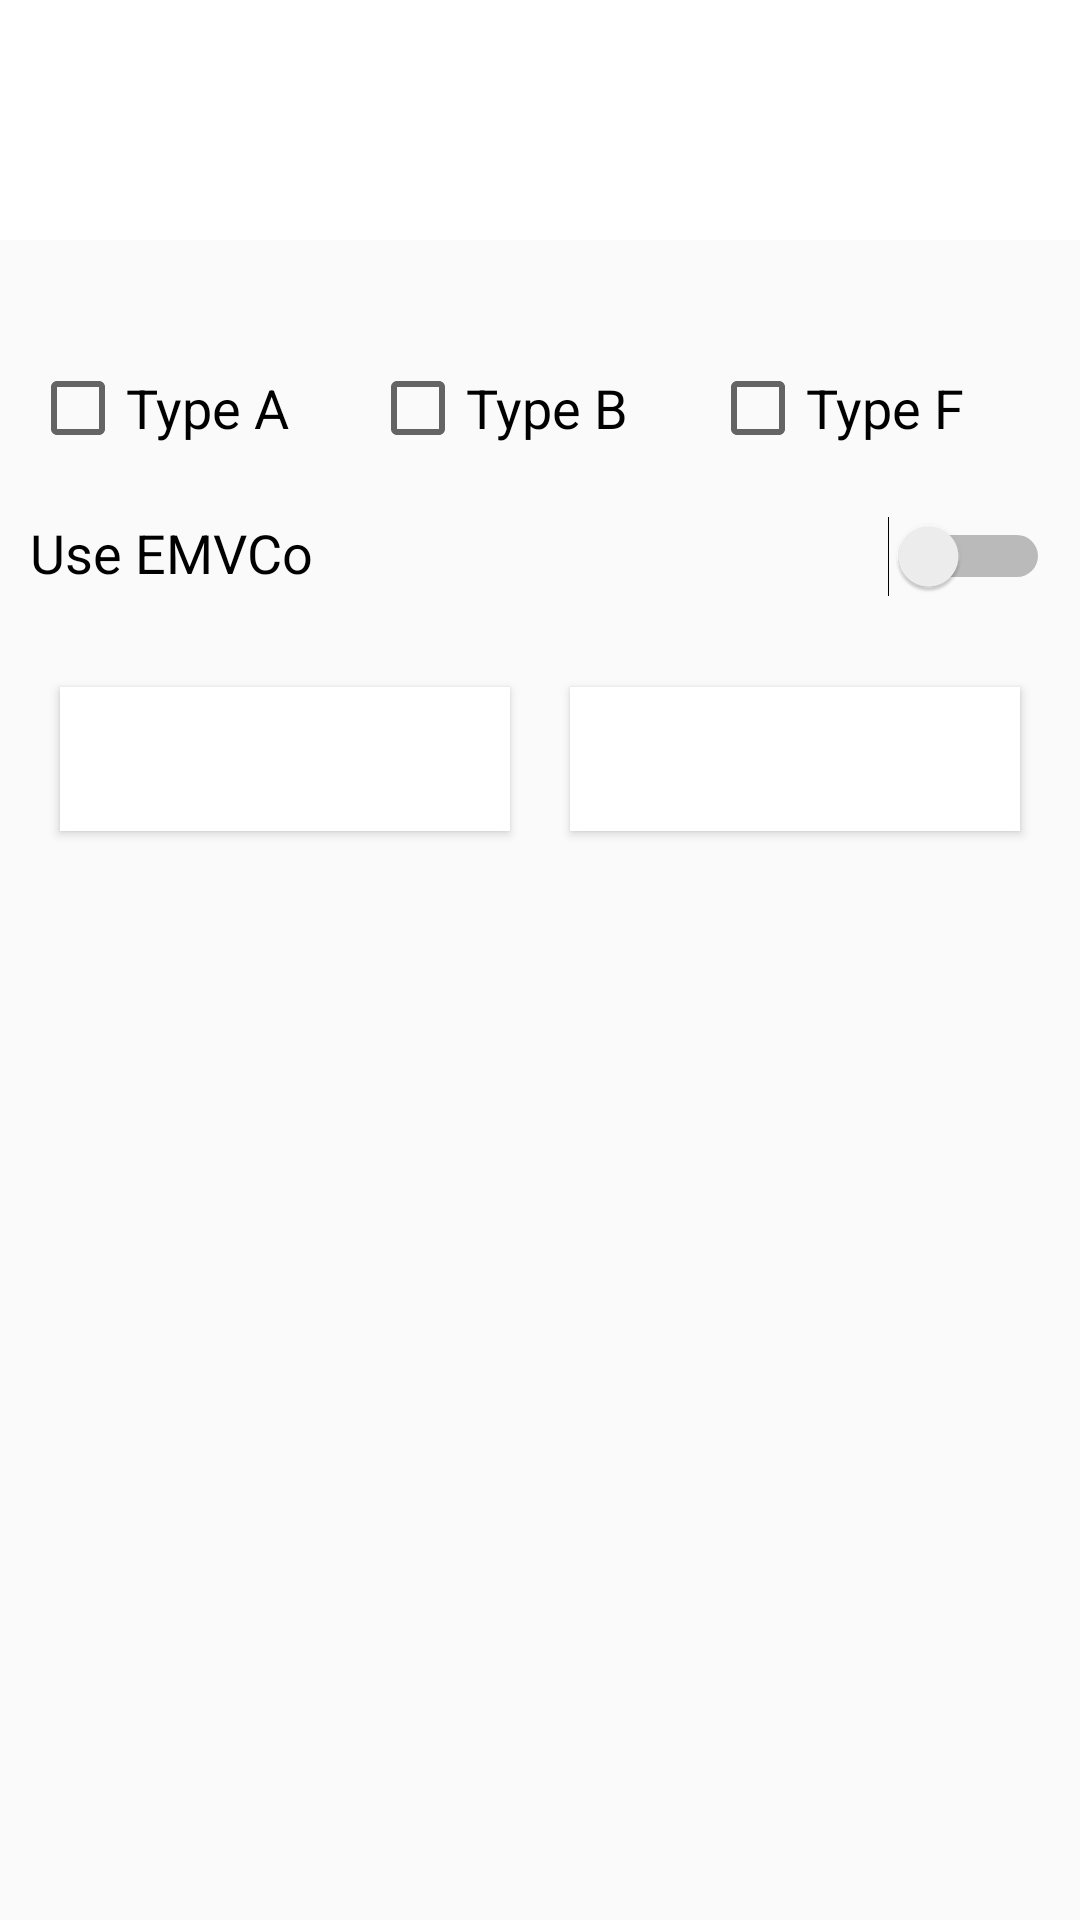

Here is an Android app screen rendered from its layout file. Give the layout XML and the strings, colors and styles it references.
<!-- AndroidManifest.xml: application theme Theme.EMVCoModeSwitch -->
<!-- res/layout/activity_main.xml -->
<?xml version="1.0" encoding="utf-8"?>
<RelativeLayout xmlns:android="http://schemas.android.com/apk/res/android"
    xmlns:app="http://schemas.android.com/apk/res-auto"
    xmlns:tools="http://schemas.android.com/tools"
    android:layout_width="match_parent"
    android:layout_height="match_parent"
    tools:context=".EMVCoModeSwitchActivity">
        <LinearLayout
            android:id="@+id/action_bar"
            android:layout_width="match_parent"
            android:layout_height="wrap_content"
            app:layout_constraintTop_toTopOf="parent"
            >
                <include layout="@layout/custom_toolbar"/>
        </LinearLayout>
        <LinearLayout
            android:id="@+id/toggle_button"
            android:layout_width="match_parent"
            android:layout_height="wrap_content"
            android:layout_below="@+id/action_bar"
            android:layout_marginTop="40dp"
            android:layout_marginLeft="10dp"
            android:layout_marginRight="10dp"
            android:orientation="horizontal">

                <CheckBox 
                    android:id="@+id/emvco_type_a"
                    android:layout_width="0dp"
                    android:layout_height="wrap_content"
                    android:layout_alignParentTop="false"
                    android:layout_weight="0.25"
                    android:text="Type A"
                    />
                <CheckBox 
                    android:id="@+id/emvco_type_b"
                    android:layout_width="0dp"
                    android:layout_height="wrap_content"
                    android:layout_weight="0.25"
                    android:text="Type B"
                    />
                <CheckBox 
                    android:id="@+id/emvco_type_f"
                    android:layout_width="0dp"
                    android:layout_height="wrap_content"
                    android:layout_weight="0.25"
                    android:text="Type F"
                    />
        </LinearLayout>
        <Switch
            android:id="@+id/emvco_switch"
            android:layout_marginTop="20dp"
            android:layout_marginLeft="10dp"
            android:layout_marginRight="10dp"
            android:layout_width="fill_parent"
            android:layout_height="wrap_content"
            android:layout_below="@+id/toggle_button"
            android:gravity="left"
            android:text="Use EMVCo"
            android:checked="false"

            />
        <LinearLayout
            android:id="@+id/status_button"
            android:layout_marginTop="20dp"
            android:layout_marginLeft="10dp"
            android:layout_marginRight="10dp"
            android:layout_width="match_parent"
            android:layout_height="wrap_content"
            android:layout_below="@+id/emvco_switch"
            android:orientation="horizontal">

                <androidx.appcompat.widget.AppCompatButton
                    android:id="@+id/nfc_status"
                    android:layout_width="0dp"
                    android:layout_height="wrap_content"
                    android:layout_alignParentTop="false"
                    android:layout_weight="0.50"
                    android:background="@android:color/white"
                    android:layout_marginLeft="10dp"
                    android:layout_marginRight="10dp"
                    android:layout_marginTop="10dp"
                    android:layout_marginBottom="10dp"
                    android:textColor="@android:color/white"
                    android:text="NFC LED"
                    />
                <androidx.appcompat.widget.AppCompatButton
                    android:id="@+id/emvco_status"
                    android:layout_width="0dp"
                    android:layout_height="wrap_content"
                    android:layout_weight="0.50"
                    android:background="@android:color/white"
                    android:layout_marginLeft="10dp"
                    android:layout_marginRight="10dp"
                    android:layout_marginTop="10dp"
                    android:layout_marginBottom="10dp"
                    android:textColor="@android:color/white"
                    android:text="EMVCo LED"
                    />

        </LinearLayout>
        <TextView
            android:id="@+id/text_view"
            android:layout_marginTop="20dp"
            android:layout_marginLeft="10dp"
            android:layout_marginRight="10dp"
            android:layout_width="match_parent"
            android:layout_height="wrap_content"
            android:layout_below="@+id/status_button"
            android:layout_alignLeft="@+id/status_button"
             />

</RelativeLayout>
<!-- res/layout/custom_toolbar.xml (included above) -->
<?xml version="1.0" encoding="utf-8"?>
<LinearLayout xmlns:android="http://schemas.android.com/apk/res/android"
    android:orientation="vertical" android:layout_width="match_parent"
    android:layout_height="80sp"
    android:background="@drawable/gradient_toolbar"
    android:gravity="bottom"
    >

    <androidx.appcompat.widget.Toolbar
        android:layout_width="match_parent"
        android:layout_height="?actionBarSize"
        android:id="@+id/toolbar">

    </androidx.appcompat.widget.Toolbar>
</LinearLayout>
<!-- resources referenced by this layout -->
<resources>
  <!-- drawable gradient_toolbar (drawable) -->
  <?xml version="1.0" encoding="utf-8"?>
  <shape android:shape="rectangle" xmlns:android="http://schemas.android.com/apk/res/android">
  
      <gradient
      android:startColor="@color/white"
      android:centerColor="@color/white"
      android:endColor="@color/white"
  
          />
  
  </shape>
  <style name="Theme.EMVCoModeSwitch" parent="Theme.AppCompat.Light.NoActionBar">
          <item name="android:textSize">18sp</item>
          
          <item name="colorPrimary">@color/purple_500</item>
          <item name="colorPrimaryVariant">@color/purple_700</item>
          <item name="colorOnPrimary">@color/white</item>
          
          <item name="colorSecondary">@color/teal_200</item>
          <item name="colorSecondaryVariant">@color/teal_700</item>
          <item name="colorOnSecondary">@color/black</item>
          
          <item name="android:statusBarColor" tools:targetApi="l">?attr/colorPrimaryVariant</item>
          
      </style>
  <color name="white">#FFFFFFFF</color>
  <color name="purple_500">#FF6200EE</color>
  <color name="purple_700">#FF3700B3</color>
  <color name="teal_200">#FF03DAC5</color>
  <color name="teal_700">#FF018786</color>
  <color name="black">#FF000000</color>
</resources>
